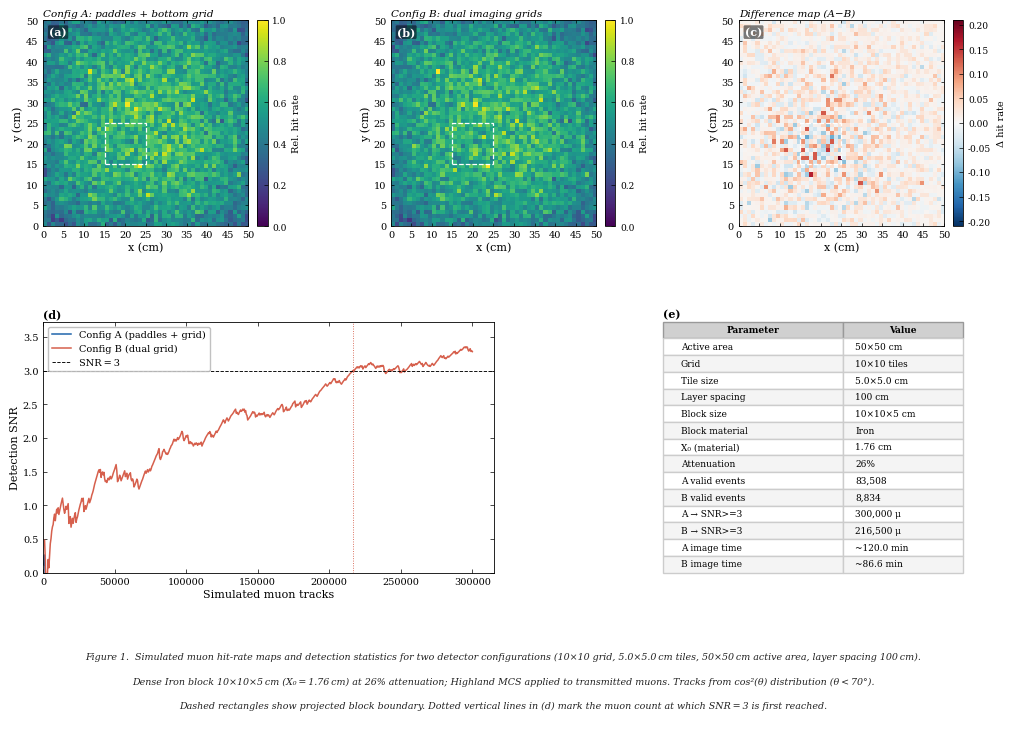

Write Python code to recreate this figure. (Note: this script raises an exception after producing the figure.)
"""
muography_sim.py
-------------------
Simulates two detector configurations for a binary muon shadow imager,
and compares how multiple Coulomb scattering in different materials smears
the shadow boundary.

  Config A: 2 large single-plane trigger paddles (top) + imaging grid (bottom)
  Config B: Imaging grid on top AND bottom (tiled both layers)

Physical units throughout are cm.
Muon tracks follow a realistic cos^2(theta) zenith distribution.

Usage:
  python3 muography_sim.py

Edit the constants block below to change geometry.
"""

import numpy as np
import matplotlib.pyplot as plt
import matplotlib.gridspec as gridspec
from matplotlib.patches import Rectangle

# ── Physical geometry (all units in cm) ──────────────────────────────────────
#
# Geometry is chosen so that Highland scatter halos are spatially resolved
# and statistically separable across materials.
#
# Key constraint: lateral displacement at bottom = (BLOCK_Z) × tan(θ_Highland)
#   Iron   10 cm slab, 4 GeV/c: θ₀ ≈ 0.009 rad → ~1.1 cm at 120 cm
#   Lead                        θ₀ ≈ 0.016 rad → ~1.9 cm
#   Tungsten                    θ₀ ≈ 0.021 rad → ~2.5 cm
#   Uranium                     θ₀ ≈ 0.022 rad → ~2.6 cm
# With 1.0 cm bins (FINE_BINS=50 over 50 cm) these span 1–3 bins: clearly
# distinguishable halos while differences between W and U are honestly small.
#
SCINT_WIDTH  = 50.0   # cm  (was 20 — scaled up to retain near-vertical muons
SCINT_HEIGHT = 50.0   #      at 150 cm total height)

GRID_COLS = 10
GRID_ROWS = 10

TILE_W = SCINT_WIDTH  / GRID_COLS
TILE_H = SCINT_HEIGHT / GRID_ROWS

# Layer heights — all Z values are heights above the bottom imaging grid (Z=0).
# Muons travel downward, so Z decreases along the muon path.
#
#   Z_TOP_PADDLE  ──── 100 cm   upper trigger paddle (muons enter here)
#   Z_BOT_PADDLE  ────  90 cm   lower trigger paddle (coincidence = valid track)
#                 ────  85 cm   top face of block
#   BLOCK_Z       ────  75 cm   bottom face of block (muons exit here, scatter applied)
#                 ──────────    75 cm of free drift to bottom detector
#   Z_IMAGING_BOT ────   0 cm   bottom imaging detector
#
Z_TOP_PADDLE  = 100.0  # cm
Z_BOT_PADDLE  =  90.0  # cm  above block top face (85 cm)
Z_IMAGING_BOT =   0.0  # cm  reference plane

# Dense block — centred in the active area
BLOCK_X     = 15.0    # cm  left edge   (centre at 25 cm = (50-20)/2)
BLOCK_Y     = 15.0    # cm  bottom edge
BLOCK_W     = 10.0    # cm  width
BLOCK_H     = 10.0    # cm  height
BLOCK_Z     = 75.0    # cm  Z of block's bottom exit face; top face at BLOCK_Z+BLOCK_THICK
BLOCK_THICK = 5.0    # cm  vertical depth (block occupies 75–85 cm)

# Simulation — more muons to compensate reduced solid-angle acceptance
# at larger detector spacing
N_MUONS = 300_000

# ── Material properties ───────────────────────────────────────────────────────
#
# X0   : radiation length (cm) — governs Highland MCS scatter angle
# lambda_I : nuclear interaction length (cm) — governs muon absorption
#            Attenuation through thickness t = 1 - exp(-t / lambda_I)
#
# Sources: PDG Review of Particle Physics, Tables 34.1 & 34.2 (2022)
#   Material   X0 (cm)   rho (g/cm3)  lambda_I (g/cm2)  lambda_I (cm)
#   water      36.08     1.00         83.3               83.3
#   concrete   10.00     2.30         99.9               43.4
#   aluminium   8.897    2.70        107.2               39.7
#   iron        1.757    7.87        131.9               16.8
#   lead        0.5612  11.35        194.0               17.1
#   tungsten    0.3504  19.30        185.0                9.6
#   uranium     0.3166  19.10        199.0               10.4
#
MATERIALS = {
    'vacuum':   {'X0': 1e12,    'lambda_I': 1e12,  'label': 'No scatter (vacuum)', 'color': '#888888'},
    'water':    {'X0':  36.08,  'lambda_I':  83.3, 'label': 'Water',               'color': '#4477aa'},
    'concrete': {'X0':  10.00,  'lambda_I':  43.4, 'label': 'Concrete',            'color': '#998855'},
    'aluminum': {'X0':   8.897, 'lambda_I':  39.7, 'label': 'Aluminium',           'color': '#44aacc'},
    'iron':     {'X0':   1.757, 'lambda_I':  16.8, 'label': 'Iron',                'color': '#cc6622'},
    'lead':     {'X0':   0.5612,'lambda_I':  17.1, 'label': 'Lead',                'color': '#7733aa'},
    'tungsten': {'X0':   0.3504,'lambda_I':   9.6, 'label': 'Tungsten',            'color': '#dd2255'},
    'uranium':  {'X0':   0.3166,'lambda_I':  10.4, 'label': 'Uranium',             'color': '#33aa55'},
}

# Default material for the Config A / B comparison
BLOCK_MATERIAL = 'iron'

# Materials included in the deflection comparison figure
MATERIALS_TO_COMPARE = ['vacuum', 'concrete', 'iron', 'lead', 'tungsten', 'uranium']

# Resolution of the continuous hit-density maps used in Figure 2.
# FINE_BINS=50 over a 50 cm detector gives 1.0 cm/bin, resolving
# Fe halos (~1 cm) and clearly separating them from Pb/W/U (~2–3 cm).
FINE_BINS = 50

# Maximum connection lines drawn per material panel in Figure 3.
# All crossed events are used for the reconstruction map and histogram;
# only a sample is drawn as lines to keep the plot legible.
CROSS_MAX_ARROWS = 600

# Typical sea-level muon momentum used in Highland formula.
# For relativistic muons beta~1, so beta*c*p ~ p = 4 GeV/c.
MUON_BCP_MEV = 1_000.0   # MeV  (1 GeV/c — maximises scatter separation between materials)

# ── Track generation ─────────────────────────────────────────────────────────

def generate_muons(n, rng):
    """
    Generate muon tracks with realistic angular distribution.

    (x0, y0) : entry point at top paddle (cm)
    theta    : zenith angle from vertical (radians)
    phi      : azimuth angle (radians)

    Zenith distribution follows cos^2(theta); hard cutoff at 70 degrees.
    """
    x0 = rng.uniform(0, SCINT_WIDTH,  n)
    y0 = rng.uniform(0, SCINT_HEIGHT, n)

    theta = []
    while len(theta) < n:
        candidates = rng.uniform(0, np.radians(70), n)
        accept_prob = np.cos(candidates) ** 2
        mask = rng.uniform(0, 1, n) < accept_prob
        theta.extend(candidates[mask].tolist())
    theta = np.array(theta[:n])

    phi = rng.uniform(0, 2 * np.pi, n)
    return x0, y0, theta, phi


def track_position_at_z(x0, y0, theta, phi, z_start, z_target):
    """Return (x, y) at z_target given entry (x0,y0) at z_start."""
    dz    = z_start - z_target
    drift = dz * np.tan(theta)
    return x0 + drift * np.cos(phi), y0 + drift * np.sin(phi)

# ── Highland multiple Coulomb scattering ──────────────────────────────────────

def apply_highland_scatter(theta, phi, path_cm, X0_cm, rng):
    """
    Deflect muon directions using the Highland approximation for multiple
    Coulomb scattering through a material slab.

    theta0 = (13.6 MeV / beta*c*p) * sqrt(x/X0) * [1 + 0.038 * ln(x/X0)]

    Scattering is sampled in two independent projected planes defined by the
    local track frame (d/dtheta and d/dphi directions).

    Returns (theta_new, phi_new, delta_theta) where delta_theta is the
    total 3-D scattering angle (useful for diagnostics / histograms).
    """
    x_over_X0 = np.maximum(path_cm / X0_cm, 1e-12)
    theta0 = (13.6 / MUON_BCP_MEV) * np.sqrt(x_over_X0) * (
        1.0 + 0.038 * np.log(x_over_X0)
    )

    n = len(theta)
    # Two projected Gaussian scatter angles in the local track frame
    alpha = rng.normal(0.0, theta0, n)   # in the (d, d_theta) plane
    beta  = rng.normal(0.0, theta0, n)   # in the (d, d_phi) plane

    # Track direction vector (muon travels downward, z is up)
    sin_t = np.sin(theta)
    cos_t = np.cos(theta)
    dx = sin_t * np.cos(phi)
    dy = sin_t * np.sin(phi)
    dz = -cos_t

    # Local perpendicular basis vectors
    # u = partial d/d(theta) = (cos_t*cos_phi, cos_t*sin_phi, sin_t)
    ux =  cos_t * np.cos(phi)
    uy =  cos_t * np.sin(phi)
    uz =  sin_t
    # v = partial d/d(phi) normalised = (-sin_phi, cos_phi, 0)
    vx = -np.sin(phi)
    vy =  np.cos(phi)

    # Scattered direction (small angle; normalise to unit vector)
    dx_s = dx + alpha * ux + beta * vx
    dy_s = dy + alpha * uy + beta * vy
    dz_s = dz + alpha * uz              # vz = 0

    mag = np.sqrt(dx_s**2 + dy_s**2 + dz_s**2)
    dx_s /= mag
    dy_s /= mag
    dz_s /= mag

    # Reconstruct spherical angles; keep muon going downward (dz <= 0)
    theta_new = np.arctan2(np.hypot(dx_s, dy_s), -dz_s)
    phi_new   = np.arctan2(dy_s, dx_s)

    # Total 3-D scatter angle for diagnostics
    dot = np.clip(dx * dx_s + dy * dy_s + dz * dz_s, -1.0, 1.0)
    delta_theta = np.degrees(np.arccos(dot))

    return theta_new, phi_new, delta_theta

# ── Block intersection + scattering ──────────────────────────────────────────

def process_block(x0, y0, theta, phi, material, rng):
    """
    Propagate muons to BLOCK_Z, apply probabilistic attenuation, and
    scatter surviving muons that traversed the block (Highland formula).

    Returns
    -------
    survived    : bool mask
    x_eff       : x origin for continued propagation (at BLOCK_Z if in block,
                  at Z_TOP_PADDLE otherwise)
    y_eff       : same for y
    z_eff       : corresponding z height
    theta_eff   : post-scatter zenith angle
    phi_eff     : post-scatter azimuth
    delta_theta : 3-D scatter angle in degrees (0 for non-block muons)
    """
    x_blk, y_blk = track_position_at_z(
        x0, y0, theta, phi, Z_TOP_PADDLE, BLOCK_Z
    )

    in_block = (
        (x_blk >= BLOCK_X) & (x_blk <= BLOCK_X + BLOCK_W) &
        (y_blk >= BLOCK_Y) & (y_blk <= BLOCK_Y + BLOCK_H)
    )

    # Attenuation: fraction absorbed = 1 - exp(-path / lambda_I).
    # Vacuum has lambda_I = 1e12 so atten -> 0 (no absorption).
    # Slant path through block scales with 1/cos(theta).
    lambda_I  = MATERIALS[material]['lambda_I']
    slant     = BLOCK_THICK / np.cos(theta)
    atten     = 1.0 - np.exp(-slant / lambda_I)
    absorbed  = in_block & (rng.random(len(x0)) < atten)
    survived  = ~absorbed

    theta_eff   = theta.copy()
    phi_eff     = phi.copy()
    delta_theta = np.zeros(len(x0))

    # Apply scatter to survivors that passed through the block
    scatter_idx = survived & in_block
    if scatter_idx.any() and material != 'vacuum':
        X0   = MATERIALS[material]['X0']
        path = BLOCK_THICK / np.cos(theta[scatter_idx])   # slant path length
        t_sc, p_sc, dt = apply_highland_scatter(
            theta[scatter_idx], phi[scatter_idx], path, X0, rng
        )
        theta_eff[scatter_idx]   = t_sc
        phi_eff[scatter_idx]     = p_sc
        delta_theta[scatter_idx] = dt

    # Effective propagation origin: block level for muons that hit it
    x_eff = np.where(in_block, x_blk, x0)
    y_eff = np.where(in_block, y_blk, y0)
    z_eff = np.where(in_block, BLOCK_Z, Z_TOP_PADDLE)

    # Muons that both survived AND passed through the block — these are the
    # only ones that carry deflection information.
    traversed = survived & in_block

    return survived, x_eff, y_eff, z_eff, theta_eff, phi_eff, delta_theta, traversed


def pos_to_tile(x, y):
    """Convert (x, y) in cm to (row, col) tile index; -1 if out of bounds."""
    col = (x / TILE_W).astype(int)
    row = (y / TILE_H).astype(int)
    in_bounds = (
        (x >= 0) & (x < SCINT_WIDTH) &
        (y >= 0) & (y < SCINT_HEIGHT)
    )
    col = np.clip(col, 0, GRID_COLS - 1)
    row = np.clip(row, 0, GRID_ROWS - 1)
    col = np.where(in_bounds, col, -1)
    row = np.where(in_bounds, row, -1)
    return row, col

# ── Config simulations ────────────────────────────────────────────────────────

def simulate_A(x0_orig, y0_orig, x_eff, y_eff, z_eff, theta_eff, phi_eff, survived):
    """
    Config A: trigger paddles on top, imaging on bottom.
    Deflected muons continue from their post-block position / angle.
    x0_orig / y0_orig are unused here (kept for uniform call signature).
    """
    hit_map = np.zeros((GRID_ROWS, GRID_COLS), dtype=int)
    total_events = 0

    xs  = x_eff[survived];  ys  = y_eff[survived]
    zs  = z_eff[survived]
    ths = theta_eff[survived]; phs = phi_eff[survived]

    dz    = zs - Z_IMAGING_BOT
    x_bot = xs + dz * np.tan(ths) * np.cos(phs)
    y_bot = ys + dz * np.tan(ths) * np.sin(phs)

    row_bot, col_bot = pos_to_tile(x_bot, y_bot)
    in_bounds = (row_bot >= 0) & (col_bot >= 0)

    for r, c in zip(row_bot[in_bounds], col_bot[in_bounds]):
        hit_map[r, c] += 1
        total_events  += 1

    return hit_map, total_events


def simulate_B(x0_orig, y0_orig, x_eff, y_eff, z_eff, theta_eff, phi_eff, survived):
    """
    Config B: imaging grids on top AND bottom.
    Top tile: original entry (x0, y0) — fires before the block.
    Bottom tile: propagated from post-scatter position.
    Deflected muons that cross a tile boundary are rejected.
    """
    hit_map = np.zeros((GRID_ROWS, GRID_COLS), dtype=int)
    total_events = 0

    row_top, col_top = pos_to_tile(x0_orig[survived], y0_orig[survived])

    xs  = x_eff[survived];  ys  = y_eff[survived]
    zs  = z_eff[survived]
    ths = theta_eff[survived]; phs = phi_eff[survived]

    dz    = zs - Z_IMAGING_BOT
    x_bot = xs + dz * np.tan(ths) * np.cos(phs)
    y_bot = ys + dz * np.tan(ths) * np.sin(phs)

    row_bot, col_bot = pos_to_tile(x_bot, y_bot)

    in_bounds = ((row_top >= 0) & (col_top >= 0) &
                 (row_bot >= 0) & (col_bot >= 0))
    same_tile = (row_top == row_bot) & (col_top == col_bot)
    valid = in_bounds & same_tile

    for r, c in zip(row_bot[valid], col_bot[valid]):
        hit_map[r, c] += 1
        total_events  += 1

    return hit_map, total_events

# ── SNR accumulation ──────────────────────────────────────────────────────────

def run_snr_test(config_fn, x0, y0, theta, phi, material, rng,
                 target_snr=3.0, step=500):
    """
    Incrementally accumulate events and track when SNR first reaches target.

    SNR = (mean_open - mean_shadow) / sqrt(mean_open)
    Poisson noise floor: sqrt(N) for counting statistics.
    """
    hit_map  = np.zeros((GRID_ROWS, GRID_COLS), dtype=int)
    # fine_map_bot: where surviving muons land on the BOTTOM detector (post-scatter).
    # fine_map_top: where those same muons entered at the TOP plane (pre-scatter).
    # The signed difference (bot - top) directly shows deflection: positive bins
    # mark muons that arrived somewhere different from where they entered.
    fine_map_bot = np.zeros((FINE_BINS, FINE_BINS), dtype=float)
    fine_map_top = np.zeros((FINE_BINS, FINE_BINS), dtype=float)
    total_events   = 0
    snr_history    = []
    muon_history   = []
    scatter_angles = []
    muons_to_detect = None

    shadow_mask = np.zeros((GRID_ROWS, GRID_COLS), dtype=bool)
    for r in range(GRID_ROWS):
        for c in range(GRID_COLS):
            tx = (c + 0.5) * TILE_W
            ty = (r + 0.5) * TILE_H
            if (BLOCK_X <= tx <= BLOCK_X + BLOCK_W and
                    BLOCK_Y <= ty <= BLOCK_Y + BLOCK_H):
                shadow_mask[r, c] = True

    n = len(x0)
    for i in range(0, n, step):
        bx  = x0[i:i+step];  by  = y0[i:i+step]
        bth = theta[i:i+step]; bph = phi[i:i+step]

        survived, x_eff, y_eff, z_eff, th_eff, ph_eff, dt, traversed = \
            process_block(bx, by, bth, bph, material, rng)

        batch_map, batch_events = config_fn(
            bx, by, x_eff, y_eff, z_eff, th_eff, ph_eff, survived
        )

        # ── Fine maps ────────────────────────────────────────────────────────
        # TOP map  = ALL incoming muons projected straight to Z_IMAGING_BOT.
        # This is what the top detector physically measures: every muon before
        # any block interaction.  The distribution is uniform (no shadow) and
        # identical across all materials.
        dz_straight = Z_TOP_PADDLE - Z_IMAGING_BOT
        x_top_proj = bx + dz_straight * np.tan(bth) * np.cos(bph)
        y_top_proj = by + dz_straight * np.tan(bth) * np.sin(bph)
        H_top, _, _ = np.histogram2d(
            x_top_proj, y_top_proj,
            bins=FINE_BINS,
            range=[[0, SCINT_WIDTH], [0, SCINT_HEIGHT]]
        )
        fine_map_top += H_top.T

        xs  = x_eff[survived]; ys  = y_eff[survived]
        zs  = z_eff[survived]
        ths = th_eff[survived]; phs = ph_eff[survived]
        dz  = zs - Z_IMAGING_BOT
        x_bot_fine = xs + dz * np.tan(ths) * np.cos(phs)
        y_bot_fine = ys + dz * np.tan(ths) * np.sin(phs)
        H_bot, _, _ = np.histogram2d(
            x_bot_fine, y_bot_fine,
            bins=FINE_BINS,
            range=[[0, SCINT_WIDTH], [0, SCINT_HEIGHT]]
        )
        fine_map_bot += H_bot.T   # row=y, col=x to match imshow origin='lower'

        # Collect non-zero scatter angles from this batch
        scatter_angles.extend(dt[dt > 0].tolist())

        hit_map      += batch_map
        total_events += batch_events

        if total_events < 20:
            continue

        open_counts   = hit_map[~shadow_mask].astype(float)
        shadow_counts = hit_map[ shadow_mask].astype(float)

        if len(shadow_counts) == 0 or open_counts.mean() == 0:
            continue

        mean_open   = open_counts.mean()
        mean_shadow = shadow_counts.mean()
        snr = (mean_open - mean_shadow) / np.sqrt(mean_open)

        snr_history.append(float(snr))
        muon_history.append(i + step)

        if snr >= target_snr and muons_to_detect is None:
            muons_to_detect = i + step

    if muons_to_detect is None:
        muons_to_detect = n

    # Normalise both fine maps to [0, 1] relative hit rate
    bot_max = fine_map_bot.max()
    top_max = fine_map_top.max()
    if bot_max > 0: fine_map_bot /= bot_max
    if top_max > 0: fine_map_top /= top_max

    return (hit_map, total_events, muons_to_detect,
            snr_history, muon_history, np.array(scatter_angles),
            fine_map_bot, fine_map_top)

# ── Plotting helpers ──────────────────────────────────────────────────────────

def _academic_rcparams():
    plt.rcParams.update({
        'font.family':       'serif',
        'font.serif':        ['DejaVu Serif', 'Times New Roman', 'Times', 'serif'],
        'font.size':          8,
        'axes.labelsize':     8,
        'axes.titlesize':     8,
        'xtick.labelsize':    7,
        'ytick.labelsize':    7,
        'legend.fontsize':    7,
        'axes.linewidth':     0.6,
        'xtick.major.width':  0.5,
        'ytick.major.width':  0.5,
        'xtick.major.size':   3,
        'ytick.major.size':   3,
        'xtick.direction':    'in',
        'ytick.direction':    'in',
        'xtick.top':          True,
        'ytick.right':        True,
        'axes.grid':          False,
        'figure.dpi':         300,
    })


def _draw_block(ax):
    """Block outline on the coarse 4×4 tile grid (tile-coordinate units)."""
    rx = BLOCK_X / TILE_W - 0.5
    ry = BLOCK_Y / TILE_H - 0.5
    ax.add_patch(Rectangle(
        (rx, ry), BLOCK_W / TILE_W, BLOCK_H / TILE_H,
        linewidth=0.9, edgecolor='white',
        facecolor='none', linestyle='--', zorder=5
    ))


def _draw_block_cm(ax):
    """Block outline on a cm-scale axis (fine-map or physical coordinates)."""
    ax.add_patch(Rectangle(
        (BLOCK_X, BLOCK_Y), BLOCK_W, BLOCK_H,
        linewidth=0.9, edgecolor='white',
        facecolor='none', linestyle='--', zorder=5
    ))


def _style_heatmap(ax, panel, subtitle):
    """Label a tile-grid heatmap."""
    ax.set_xlabel('Tile column', labelpad=2)
    ax.set_ylabel('Tile row',    labelpad=2)
    ax.set_xticks(range(GRID_COLS))
    ax.set_yticks(range(GRID_ROWS))
    ax.text(0.03, 0.97, panel, transform=ax.transAxes,
            fontsize=8, fontweight='bold', va='top', ha='left', color='white',
            bbox=dict(boxstyle='round,pad=0.12', facecolor='black',
                      alpha=0.5, edgecolor='none'))
    ax.set_title(subtitle, fontsize=7.5, pad=3, loc='left', style='italic')


def _style_fine_map(ax, panel, subtitle):
    """Label a cm-scale fine-resolution density map."""
    ax.set_xlabel('x (cm)', labelpad=2)
    ax.set_ylabel('y (cm)', labelpad=2)
    # Light tick grid at tile boundaries
    ax.set_xticks(np.arange(0, SCINT_WIDTH + TILE_W, TILE_W), minor=False)
    ax.set_yticks(np.arange(0, SCINT_HEIGHT + TILE_H, TILE_H), minor=False)
    ax.tick_params(which='major', length=2)
    ax.text(0.03, 0.97, panel, transform=ax.transAxes,
            fontsize=8, fontweight='bold', va='top', ha='left', color='white',
            bbox=dict(boxstyle='round,pad=0.12', facecolor='black',
                      alpha=0.5, edgecolor='none'))
    ax.set_title(subtitle, fontsize=7.5, pad=3, loc='left', style='italic')

# ── Figure 1: Config A vs B ───────────────────────────────────────────────────

def plot_results(res_a, res_b):
    import os
    hit_a, ev_a, mu_a, snr_a, mh_a, _, fine_bot_a, fine_top_a = res_a
    hit_b, ev_b, mu_b, snr_b, mh_b, _, fine_bot_b, fine_top_b = res_b
    fine_a = fine_bot_a
    fine_b = fine_bot_b

    FLUX   = 1.0
    area   = SCINT_WIDTH * SCINT_HEIGHT
    time_a = mu_a / (FLUX * area)
    time_b = mu_b / (FLUX * area)

    _academic_rcparams()

    fig = plt.figure(figsize=(10.0, 7.8), facecolor='white')
    outer = gridspec.GridSpec(3, 1, figure=fig,
                              height_ratios=[2.6, 2.6, 0.8], hspace=0.38,
                              left=0.06, right=0.98, top=0.95, bottom=0.02)
    gs_top = gridspec.GridSpecFromSubplotSpec(1, 3, subplot_spec=outer[0],
                                              wspace=0.55)
    gs_mid = gridspec.GridSpecFromSubplotSpec(1, 2, subplot_spec=outer[1],
                                              wspace=0.45, width_ratios=[1.8, 1.2])

    cmap = plt.cm.viridis
    ext  = [0, SCINT_WIDTH, 0, SCINT_HEIGHT]   # cm extent for fine maps
    vmax = max(fine_a.max(), fine_b.max())

    # (a) Config A — fine hit-density map in cm
    ax_a = fig.add_subplot(gs_top[0, 0])
    im_a = ax_a.imshow(fine_a, cmap=cmap, vmin=0, vmax=vmax,
                       origin='lower', aspect='equal', extent=ext)
    _draw_block_cm(ax_a)
    _style_fine_map(ax_a, '(a)', 'Config A: paddles + bottom grid')
    cb = plt.colorbar(im_a, ax=ax_a, fraction=0.046, pad=0.04)
    cb.set_label('Rel. hit rate', fontsize=7); cb.ax.tick_params(labelsize=6.5)

    # (b) Config B — fine hit-density map in cm
    ax_b = fig.add_subplot(gs_top[0, 1])
    im_b = ax_b.imshow(fine_b, cmap=cmap, vmin=0, vmax=vmax,
                       origin='lower', aspect='equal', extent=ext)
    _draw_block_cm(ax_b)
    _style_fine_map(ax_b, '(b)', 'Config B: dual imaging grids')
    cb = plt.colorbar(im_b, ax=ax_b, fraction=0.046, pad=0.04)
    cb.set_label('Rel. hit rate', fontsize=7); cb.ax.tick_params(labelsize=6.5)

    # (c) Difference fine map
    ax_d = fig.add_subplot(gs_top[0, 2])
    diff = fine_a - fine_b
    lim  = np.abs(diff).max() or 1.0
    im_d = ax_d.imshow(diff, cmap='RdBu_r', vmin=-lim, vmax=lim,
                       origin='lower', aspect='equal', extent=ext)
    _draw_block_cm(ax_d)
    _style_fine_map(ax_d, '(c)', 'Difference map (A−B)')
    cb = plt.colorbar(im_d, ax=ax_d, fraction=0.046, pad=0.04)
    cb.set_label('Δ hit rate', fontsize=7); cb.ax.tick_params(labelsize=6.5)

    # (d) SNR curve
    ax_snr = fig.add_subplot(gs_mid[0, 0])
    ax_snr.plot(mh_a, snr_a, color='#2166ac', linewidth=1.1,
                label='Config A (paddles + grid)')
    ax_snr.plot(mh_b, snr_b, color='#d6604d', linewidth=1.1,
                label='Config B (dual grid)')
    ax_snr.axhline(3.0, color='black', linewidth=0.65, linestyle='--',
                   label='SNR = 3')
    if mu_a < N_MUONS:
        ax_snr.axvline(mu_a, color='#2166ac', linewidth=0.65, linestyle=':')
    if mu_b < N_MUONS:
        ax_snr.axvline(mu_b, color='#d6604d', linewidth=0.65, linestyle=':')
    ax_snr.set_xlabel('Simulated muon tracks', labelpad=2)
    ax_snr.set_ylabel('Detection SNR', labelpad=2)
    ax_snr.set_title('(d)', fontsize=8, fontweight='bold', loc='left', pad=3)
    ax_snr.legend(frameon=True, framealpha=0.9, edgecolor='#bbbbbb',
                  fontsize=7, loc='upper left')
    ax_snr.set_xlim(left=0); ax_snr.set_ylim(bottom=0)

    # (e) Parameter table
    ax_t = fig.add_subplot(gs_mid[0, 1])
    ax_t.axis('off')
    ax_t.set_title('(e)', fontsize=8, fontweight='bold', loc='left', pad=3)
    tbl_data = [
        ['Active area',         f'{SCINT_WIDTH:.0f}×{SCINT_HEIGHT:.0f} cm'],
        ['Grid',                f'{GRID_ROWS}×{GRID_COLS} tiles'],
        ['Tile size',           f'{TILE_W:.1f}×{TILE_H:.1f} cm'],
        ['Layer spacing',       f'{Z_TOP_PADDLE:.0f} cm'],
        ['Block size',          f'{BLOCK_W:.0f}×{BLOCK_H:.0f}×{BLOCK_THICK:.0f} cm'],
        ['Block material',      MATERIALS[BLOCK_MATERIAL]['label']],
        ['X₀ (material)',  f'{MATERIALS[BLOCK_MATERIAL]["X0"]:.2f} cm'],
        ['Attenuation',         f'{(1-np.exp(-BLOCK_THICK/MATERIALS[BLOCK_MATERIAL]["lambda_I"]))*100:.0f}%'],
        ['A valid events',      f'{ev_a:,}'],
        ['B valid events',      f'{ev_b:,}'],
        ['A → SNR>=3', f'{mu_a:,} μ'],
        ['B → SNR>=3', f'{mu_b:,} μ'],
        ['A image time',        f'~{time_a:.1f} min'],
        ['B image time',        f'~{time_b:.1f} min'],
    ]
    tbl = ax_t.table(cellText=tbl_data, colLabels=['Parameter', 'Value'],
                     loc='upper center', cellLoc='left',
                     bbox=[0.0, 0.0, 1.0, 1.0])
    tbl.auto_set_font_size(False); tbl.set_fontsize(6.5)
    for row in range(len(tbl_data) + 1):
        tbl[row, 0].set_width(0.60); tbl[row, 1].set_width(0.40)
    for col in range(2):
        tbl[0, col].set_facecolor('#d0d0d0')
        tbl[0, col].set_text_props(fontweight='bold')
        tbl[0, col].set_edgecolor('#999999')
    for row in range(1, len(tbl_data) + 1):
        for col in range(2):
            tbl[row, col].set_facecolor('white' if row % 2 == 1 else '#f4f4f4')
            tbl[row, col].set_edgecolor('#cccccc')

    # Caption
    ax_cap = fig.add_subplot(outer[2]); ax_cap.axis('off')
    mat_label = MATERIALS[BLOCK_MATERIAL]['label']
    lines = [
        (f'Figure 1.  Simulated muon hit-rate maps and detection statistics for two detector '
         f'configurations ({GRID_ROWS}×{GRID_COLS} grid, {TILE_W:.1f}×{TILE_H:.1f} cm tiles, '
         f'{SCINT_WIDTH:.0f}×{SCINT_HEIGHT:.0f} cm active area, layer spacing {Z_TOP_PADDLE:.0f} cm).'),
        (f'Dense {mat_label} block {BLOCK_W:.0f}×{BLOCK_H:.0f}×{BLOCK_THICK:.0f} cm '
         f'(X₀ = {MATERIALS[BLOCK_MATERIAL]["X0"]:.2f} cm) at {(1-__import__("numpy").exp(-BLOCK_THICK/MATERIALS[BLOCK_MATERIAL]["lambda_I"]))*100:.0f}% attenuation; '
         f'Highland MCS applied to transmitted muons. Tracks from cos²(θ) distribution (θ < 70°).'),
        (f'Dashed rectangles show projected block boundary. '
         f'Dotted vertical lines in (d) mark the muon count at which SNR = 3 is first reached.'),
    ]
    for i, line in enumerate(lines):
        ax_cap.text(0.5, 0.92 - i * 0.32, line, ha='center', va='top',
                    fontsize=6.8, style='italic', color='#222222',
                    transform=ax_cap.transAxes)

    import os
    out = os.path.join(os.path.dirname(os.path.abspath(__file__)),
                       'muography_sim_results.png')
    plt.savefig(out, dpi=300, bbox_inches='tight', facecolor='white')
    print(f"Saved: {out}")
    plt.show()

# ── Figure 2: material deflection comparison ──────────────────────────────────

def run_deflection_comparison(x0, y0, theta, phi, rng):
    """Run Config A for each material in MATERIALS_TO_COMPARE."""
    results = {}
    for mat in MATERIALS_TO_COMPARE:
        label = MATERIALS[mat]['label']
        print(f"  Running Config A — {label}...")
        res = run_snr_test(simulate_A, x0, y0, theta, phi, mat, rng)
        results[mat] = res
    return results


def plot_deflection_results(deflection_results):
    """
    Figure 2 layout (5 rows):
      Row 0: bottom-detector fine hit-density, one panel per material.
      Row 1: top-detector fine hit-density (entry positions of same survivors).
      Row 2: signed difference (bottom - top).
             Red  = muons deflected INTO this location (arrived here but entered elsewhere).
             Blue = muons that entered here but were deflected/absorbed before reaching bottom.
             Halo width and intensity directly encode deflection severity.
      Row 3: scatter angle histogram + lateral-displacement axis (left),
             SNR curves (right).
      Row 4: caption.
    """
    import os
    _academic_rcparams()

    n_mat = len(MATERIALS_TO_COMPARE)
    col_w = 2.85
    fig = plt.figure(figsize=(col_w * n_mat + 0.5, 14.0), facecolor='white')

    outer = gridspec.GridSpec(
        5, 1, figure=fig,
        height_ratios=[2.2, 2.2, 2.2, 2.0, 0.50],
        hspace=0.46,
        left=0.06, right=0.98, top=0.97, bottom=0.01
    )
    gs_bot  = gridspec.GridSpecFromSubplotSpec(1, n_mat, subplot_spec=outer[0], wspace=0.55)
    gs_top  = gridspec.GridSpecFromSubplotSpec(1, n_mat, subplot_spec=outer[1], wspace=0.55)
    gs_diff = gridspec.GridSpecFromSubplotSpec(1, n_mat, subplot_spec=outer[2], wspace=0.55)
    gs_anal = gridspec.GridSpecFromSubplotSpec(1, 2, subplot_spec=outer[3],
                                               wspace=0.42, width_ratios=[1, 1])
    ax_hist = fig.add_subplot(gs_anal[0, 0])
    ax_snr  = fig.add_subplot(gs_anal[0, 1])
    ax_cap  = fig.add_subplot(outer[4]); ax_cap.axis('off')

    ext = [0, SCINT_WIDTH, 0, SCINT_HEIGHT]

    fine_bots = {m: deflection_results[m][6] for m in MATERIALS_TO_COMPARE}
    fine_tops = {m: deflection_results[m][7] for m in MATERIALS_TO_COMPARE}
    # Shared colour scale so rows 0 and 1 are directly comparable
    vmax_both = max(
        max(fm.max() for fm in fine_bots.values()),
        max(fm.max() for fm in fine_tops.values())
    )

    # Difference = material_bottom - vacuum_bottom.
    # Using the vacuum bottom as the geometric baseline ensures that vacuum's
    # own difference is identically zero, and any non-zero value for denser
    # materials is purely due to scatter (not geometric drift or projection
    # artefacts).
    vac_bot   = fine_bots['vacuum']
    diff_maps = {m: fine_bots[m] - vac_bot for m in MATERIALS_TO_COMPARE}
    diff_lim  = max(np.abs(d).max() for d in diff_maps.values()) or 1.0

    cmap_density = plt.cm.inferno
    cmap_diff    = 'RdBu_r'

    p_bot  = ['({})'.format(chr(ord('a') + i))           for i in range(n_mat)]
    p_top  = ['({})'.format(chr(ord('a') + n_mat + i))   for i in range(n_mat)]
    p_diff = ['({})'.format(chr(ord('a') + 2*n_mat + i)) for i in range(n_mat)]

    for idx, mat in enumerate(MATERIALS_TO_COMPARE):
        res   = deflection_results[mat]
        color = MATERIALS[mat]['color']
        label = MATERIALS[mat]['label']
        X0    = MATERIALS[mat]['X0']
        mu    = res[2]
        fbot  = fine_bots[mat]
        ftop  = fine_tops[mat]
        diff  = diff_maps[mat]
        x0_lbl = 'X0={:.4f} cm'.format(X0) if X0 < 1000 else 'no scatter'

        # Row 0: bottom detector hit density
        ax_b = fig.add_subplot(gs_bot[0, idx])
        im_b = ax_b.imshow(fbot, cmap=cmap_density, vmin=0, vmax=vmax_both,
                           origin='lower', aspect='equal', extent=ext)
        _draw_block_cm(ax_b)
        subtitle_b = '{} bottom\n({})'.format(label, x0_lbl)
        _style_fine_map(ax_b, p_bot[idx], subtitle_b)
        cb = plt.colorbar(im_b, ax=ax_b, fraction=0.046, pad=0.04)
        cb.set_label('Rel. hits', fontsize=6); cb.ax.tick_params(labelsize=5.5)

        # Row 1: top detector hit density (entry positions)
        ax_t = fig.add_subplot(gs_top[0, idx])
        im_t = ax_t.imshow(ftop, cmap=cmap_density, vmin=0, vmax=vmax_both,
                           origin='lower', aspect='equal', extent=ext)
        _draw_block_cm(ax_t)
        _style_fine_map(ax_t, p_top[idx], 'Incoming flux\n(all muons, pre-block)')
        cb = plt.colorbar(im_t, ax=ax_t, fraction=0.046, pad=0.04)
        cb.set_label('Rel. hits', fontsize=6); cb.ax.tick_params(labelsize=5.5)

        # Row 2: scatter signal = material_bottom - vacuum_bottom
        ax_d = fig.add_subplot(gs_diff[0, idx])
        im_d = ax_d.imshow(diff, cmap=cmap_diff,
                           vmin=-diff_lim, vmax=diff_lim,
                           origin='lower', aspect='equal', extent=ext)
        _draw_block_cm(ax_d)
        _style_fine_map(ax_d, p_diff[idx], 'vs vacuum\n(scatter signal)')
        cb = plt.colorbar(im_d, ax=ax_d, fraction=0.046, pad=0.04)
        cb.set_label('Delta hits', fontsize=6); cb.ax.tick_params(labelsize=5.5)

        # Scatter angle histogram
        angles = res[5]
        if len(angles) > 0 and mat != 'vacuum':
            angle_cap = min(float(np.percentile(angles, 99.5)), 30.0)
            ax_hist.hist(angles, bins=80, range=(0, angle_cap),
                         density=True, histtype='step',
                         linewidth=1.1, color=color, label=label)

        # SNR curve
        ax_snr.plot(res[4], res[3], color=color, linewidth=1.1, label=label)
        if mu < N_MUONS:
            ax_snr.axvline(mu, color=color, linewidth=0.55, linestyle=':')

    prop_dist = BLOCK_Z - Z_IMAGING_BOT
    lbl_hist  = '({})'.format(chr(ord('a') + 3 * n_mat))
    lbl_snr   = '({})'.format(chr(ord('a') + 3 * n_mat + 1))

    ax_hist.set_xlabel('3-D scatter angle (degrees)', labelpad=2)
    ax_hist.set_ylabel('Probability density', labelpad=2)
    ax_hist.set_title(lbl_hist, fontsize=8, fontweight='bold', loc='left', pad=3)
    ax_hist.legend(frameon=True, framealpha=0.9, edgecolor='#bbbbbb',
                   fontsize=6.5, loc='upper right')
    ax_hist.set_xlim(left=0)

    # Secondary x-axis: lateral displacement at bottom detector
    xlim = ax_hist.get_xlim()
    ax2  = ax_hist.twiny()
    ax2.set_xlim(
        np.tan(np.radians(xlim[0])) * prop_dist,
        np.tan(np.radians(max(xlim[1], 0.01))) * prop_dist
    )
    ax2.set_xlabel(
        'Lateral displacement at detector  (cm,  d = {:.0f} cm)'.format(prop_dist),
        fontsize=6.5, labelpad=3
    )
    ax2.tick_params(labelsize=6)

    ax_snr.axhline(3.0, color='black', linewidth=0.65, linestyle='--', label='SNR = 3')
    ax_snr.set_xlabel('Simulated muon tracks', labelpad=2)
    ax_snr.set_ylabel('Detection SNR', labelpad=2)
    ax_snr.set_title(lbl_snr, fontsize=8, fontweight='bold', loc='left', pad=3)
    ax_snr.legend(frameon=True, framealpha=0.9, edgecolor='#bbbbbb',
                  fontsize=6.5, loc='upper left', ncol=2)
    ax_snr.set_xlim(left=0); ax_snr.set_ylim(bottom=0)

    snr_lines = ', '.join(
        '{}: {:,} mu'.format(MATERIALS[m]['label'], deflection_results[m][2])
        for m in MATERIALS_TO_COMPARE
    )
    cap = (
        'Figure 2.  Top-vs-bottom hit-density comparison across materials '
        '(Config A, {:.0f}x{:.0f}x{:.0f} cm block, material-dependent attenuation, '
        'block-to-detector distance {:.0f} cm).  '
        'Rows 1-2: fine density maps ({:d}x{:d} bins, {:.1f} cm/bin). '
        'Row 1 (bottom detector): surviving muons actual landing positions. '
        'Row 2 (incoming flux): ALL muons projected straight to detector plane '
        '— uniform for every material, no block shadow. '
        'Row 3: scatter signal (material bottom minus vacuum bottom) -- '
        'red = more muons than vacuum baseline (halo of scattered muons); '
        'blue = fewer muons (scatter deplets straight-line shadow). '
        'Vacuum panel is identically zero by construction; halo width grows with decreasing X0. '
        'Muons to SNR>=3: {}.'
    ).format(
        BLOCK_W, BLOCK_H, BLOCK_THICK, prop_dist,
        FINE_BINS, FINE_BINS, SCINT_WIDTH / FINE_BINS, snr_lines
    )
    ax_cap.text(0.5, 0.95, cap, ha='center', va='top', fontsize=6.3,
                style='italic', color='#222222', transform=ax_cap.transAxes)

    out = os.path.join(os.path.dirname(os.path.abspath(__file__)),
                       'muography_deflection_results.png')
    plt.savefig(out, dpi=300, bbox_inches='tight', facecolor='white')
    print('Saved: {}'.format(out))
    plt.show()


# ── Crossing / reconstruction analysis ───────────────────────────────────────

def run_crossing_analysis(x0, y0, theta, phi, material, rng):
    """
    Collect block-traversing muons whose bottom fine-bin (1 cm) differs from
    their top fine-bin — i.e. deflected by at least one bin width.

    These events carry direct scattering information: the entry position
    reconstructs the object footprint; the bottom position shows where the
    deflected muon landed.

    Returns
    -------
    x_top, y_top   : entry positions at top detector  (cm)
    x_bot, y_bot   : landing positions at bottom detector  (cm)
    recon_map      : FINE_BINS x FINE_BINS normalised density of entry positions
    disp_cm        : 2-D lateral displacement magnitude  (cm)
    n_traversed    : total traversed muons (denominator for crossing fraction)
    """
    bin_w = SCINT_WIDTH  / FINE_BINS
    bin_h = SCINT_HEIGHT / FINE_BINS

    x_top_list = []; y_top_list = []
    x_bot_list = []; y_bot_list = []
    dt_list    = []
    n_traversed = 0

    step = 2000
    n    = len(x0)

    for i in range(0, n, step):
        bx  = x0[i:i+step]; by  = y0[i:i+step]
        bth = theta[i:i+step]; bph = phi[i:i+step]

        survived, x_eff, y_eff, z_eff, th_eff, ph_eff, dt, traversed = \
            process_block(bx, by, bth, bph, material, rng)

        if not traversed.any():
            continue

        n_traversed += int(traversed.sum())

        # Use only block-traversing muons so the reconstruction maps the block
        xt = bx[traversed]; yt = by[traversed]
        xs = x_eff[traversed]; ys = y_eff[traversed]
        zs = z_eff[traversed]
        ths = th_eff[traversed]; phs = ph_eff[traversed]
        dts = dt[traversed]

        dz = zs - Z_IMAGING_BOT
        xb = xs + dz * np.tan(ths) * np.cos(phs)
        yb = ys + dz * np.tan(ths) * np.sin(phs)

        # Fine-bin indices for top and bottom
        ixt = np.clip((xt / bin_w).astype(int), 0, FINE_BINS - 1)
        iyt = np.clip((yt / bin_h).astype(int), 0, FINE_BINS - 1)
        ixb = (xb / bin_w).astype(int)
        iyb = (yb / bin_h).astype(int)

        in_bounds = ((xb >= 0) & (xb < SCINT_WIDTH) &
                     (yb >= 0) & (yb < SCINT_HEIGHT))
        crossed   = in_bounds & ((ixt != ixb) | (iyt != iyb))

        x_top_list.append(xt[crossed]); y_top_list.append(yt[crossed])
        x_bot_list.append(xb[crossed]); y_bot_list.append(yb[crossed])
        dt_list.append(dts[crossed])

    x_top   = np.concatenate(x_top_list) if x_top_list else np.array([])
    y_top   = np.concatenate(y_top_list) if y_top_list else np.array([])
    x_bot   = np.concatenate(x_bot_list) if x_bot_list else np.array([])
    y_bot   = np.concatenate(y_bot_list) if y_bot_list else np.array([])
    scat_ang = np.concatenate(dt_list)   if dt_list    else np.array([])
    disp    = np.hypot(x_bot - x_top, y_bot - y_top) if len(x_top) else np.array([])

    if len(x_top) > 0:
        recon_map, _, _ = np.histogram2d(
            x_top, y_top,
            bins=FINE_BINS,
            range=[[0, SCINT_WIDTH], [0, SCINT_HEIGHT]]
        )
        recon_map = recon_map.T            # row = y, col = x
        if recon_map.max() > 0:
            recon_map = recon_map / recon_map.max()
    else:
        recon_map = np.zeros((FINE_BINS, FINE_BINS))

    return x_top, y_top, x_bot, y_bot, recon_map, disp, scat_ang, n_traversed


def run_crossing_comparison(x0, y0, theta, phi, rng):
    results = {}
    for mat in MATERIALS_TO_COMPARE:
        print('  Crossing analysis -- {}...'.format(MATERIALS[mat]['label']))
        results[mat] = run_crossing_analysis(x0, y0, theta, phi, mat, rng)
    return results


def plot_crossing_reconstruction(crossing_results):
    """
    Figure 3 layout (4 rows):
      Row 0: Reconstruction maps — density of entry (top) positions of
             crossed events. Bright region traces the scattering object.
      Row 1: Connection plots — white dot = incident tick mark at entry;
             coloured line connects entry to bottom landing position.
             Line colour encodes lateral displacement magnitude.
      Row 2: Lateral displacement histogram (all materials overlaid).
      Row 3: Caption.
    """
    import os
    _academic_rcparams()

    n_mat = len(MATERIALS_TO_COMPARE)
    col_w = 2.85
    fig = plt.figure(figsize=(col_w * n_mat + 0.5, 11.5), facecolor='white')

    outer = gridspec.GridSpec(
        4, 1, figure=fig,
        height_ratios=[2.4, 3.0, 2.0, 0.50],
        hspace=0.44,
        left=0.06, right=0.98, top=0.97, bottom=0.01
    )
    gs_recon = gridspec.GridSpecFromSubplotSpec(
        1, n_mat, subplot_spec=outer[0], wspace=0.55)
    gs_conn  = gridspec.GridSpecFromSubplotSpec(
        1, n_mat, subplot_spec=outer[1], wspace=0.55)
    ax_hist  = fig.add_subplot(outer[2])
    ax_cap   = fig.add_subplot(outer[3]); ax_cap.axis('off')

    ext = [0, SCINT_WIDTH, 0, SCINT_HEIGHT]

    # Shared colour scales
    recon_maps = {m: crossing_results[m][4] for m in MATERIALS_TO_COMPARE}
    recon_vmax = max(rm.max() for rm in recon_maps.values()) or 1.0

    all_sangs = np.concatenate([crossing_results[m][6]
                                 for m in MATERIALS_TO_COMPARE
                                 if len(crossing_results[m][6]) > 0])
    sang_vmax = float(np.percentile(all_sangs, 98)) if len(all_sangs) else 5.0

    cmap_conn = plt.cm.plasma
    norm_conn = plt.Normalize(0, sang_vmax)
    rng_sample = np.random.default_rng(7)   # fixed seed for reproducible sample

    p_recon = ['({})'.format(chr(ord('a') + i))         for i in range(n_mat)]
    p_conn  = ['({})'.format(chr(ord('a') + n_mat + i)) for i in range(n_mat)]

    for idx, mat in enumerate(MATERIALS_TO_COMPARE):
        x_top, y_top, x_bot, y_bot, recon_map, disp_cm, scat_ang, n_trav = \
            crossing_results[mat]
        n_cross = len(x_top)
        color   = MATERIALS[mat]['color']
        label   = MATERIALS[mat]['label']
        X0      = MATERIALS[mat]['X0']
        x0_lbl  = 'X0={:.4f} cm'.format(X0) if X0 < 1000 else 'no scatter'
        frac    = (n_cross / n_trav * 100) if n_trav > 0 else 0.0

        # Row 0: reconstruction map
        ax_r = fig.add_subplot(gs_recon[0, idx])
        im_r = ax_r.imshow(recon_map, cmap='hot', vmin=0, vmax=recon_vmax,
                           origin='lower', aspect='equal', extent=ext)
        _draw_block_cm(ax_r)
        _style_fine_map(ax_r, p_recon[idx],
                        '{} ({})\nn={:,}  ({:.1f}% crossed)'.format(
                            label, x0_lbl, n_cross, frac))
        cb = plt.colorbar(im_r, ax=ax_r, fraction=0.046, pad=0.04)
        cb.set_label('Norm. density', fontsize=6)
        cb.ax.tick_params(labelsize=5.5)

        # Row 1: connection plot
        ax_c = fig.add_subplot(gs_conn[0, idx])
        ax_c.set_facecolor('#111111')           # dark background — lines pop
        ax_c.set_xlim(0, SCINT_WIDTH)
        ax_c.set_ylim(0, SCINT_HEIGHT)
        ax_c.set_aspect('equal')
        _draw_block_cm(ax_c)
        _style_fine_map(ax_c, p_conn[idx], '{} connections'.format(label))
        # Override tick/label colour for dark bg
        ax_c.tick_params(colors='#cccccc', labelsize=6)
        ax_c.xaxis.label.set_color('#cccccc')
        ax_c.yaxis.label.set_color('#cccccc')
        ax_c.title.set_color('white')

        if n_cross > 0:
            # Sample events to draw
            draw_n   = min(CROSS_MAX_ARROWS, n_cross)
            sel      = rng_sample.choice(n_cross, size=draw_n, replace=False)
            xs_t = x_top[sel]; ys_t = y_top[sel]
            xs_b = x_bot[sel]; ys_b = y_bot[sel]
            d_s  = scat_ang[sel]

            for xt, yt, xb, yb, d in zip(xs_t, ys_t, xs_b, ys_b, d_s):
                lc = cmap_conn(norm_conn(d))
                ax_c.plot([xt, xb], [yt, yb], '-',
                          color=lc, linewidth=0.55, alpha=0.55, zorder=2)
                # Incident tick mark: small bright dot at entry position
                ax_c.plot(xt, yt, 'o', color='white',
                          markersize=2.0, markeredgewidth=0, zorder=3)

            # Shared displacement colour bar
            sm = plt.cm.ScalarMappable(cmap=cmap_conn, norm=norm_conn)
            sm.set_array([])
            cb_c = plt.colorbar(sm, ax=ax_c, fraction=0.046, pad=0.04)
            cb_c.set_label('Scatter angle (°)', fontsize=6)
            cb_c.ax.tick_params(labelsize=5.5)

        # Scatter angle histogram
        if n_cross > 0 and mat != 'vacuum':
            a_cap = min(float(np.percentile(scat_ang, 99)), 20.0)
            ax_hist.hist(scat_ang, bins=70, range=(0, a_cap),
                         density=True, histtype='step', linewidth=1.1,
                         color=color,
                         label='{} (n={:,}, {:.0f}%)'.format(
                             label, n_cross, frac))

    lbl_hist = '({})'.format(chr(ord('a') + 2 * n_mat))
    ax_hist.set_xlabel('Highland 3-D scatter angle  (degrees)', labelpad=2)
    ax_hist.set_ylabel('Probability density', labelpad=2)
    ax_hist.set_title(lbl_hist, fontsize=8, fontweight='bold', loc='left', pad=3)
    ax_hist.legend(frameon=True, framealpha=0.9, edgecolor='#bbbbbb',
                   fontsize=6.5, loc='upper right')
    ax_hist.set_xlim(left=0)

    prop_dist = BLOCK_Z - Z_IMAGING_BOT
    cap = (
        'Figure 3.  Muon deflection reconstruction across materials. '
        'Only block-traversing muons whose bottom 1 cm bin differs from '
        'their top 1 cm bin are included. '
        'Row 1: entry-position density of these crossed events -- the bright '
        'region directly reconstructs the scattering object footprint; '
        'percentage shows crossing rate relative to all traversed muons. '
        'Row 2: connection plot on dark background; white dots = incident '
        'tick marks at top-detector entry; coloured lines connect to the '
        'bottom landing position (colour = Highland scatter angle). '
        'Denser materials (smaller X0) produce larger scatter angles. '
        'Row 3: scatter angle distributions -- heavier materials shift the '
        'tail to higher angles, isolating material from geometric drift. '
        'Geometry: {:.0f}x{:.0f} cm detector, {:.0f} cm layer separation, '
        '{:.0f} cm block-to-detector, {:.0f}x{:.0f}x{:.0f} cm block, '
        'material-dependent attenuation (1-exp(-t/lambda_I)).'
    ).format(
        SCINT_WIDTH, SCINT_HEIGHT, Z_TOP_PADDLE, prop_dist,
        BLOCK_W, BLOCK_H, BLOCK_THICK
    )
    ax_cap.text(0.5, 0.95, cap, ha='center', va='top', fontsize=6.3,
                style='italic', color='#222222', transform=ax_cap.transAxes)

    out = os.path.join(os.path.dirname(os.path.abspath(__file__)),
                       'muography_crossing_reconstruction.png')
    plt.savefig(out, dpi=300, bbox_inches='tight', facecolor='white')
    print('Saved: {}'.format(out))
    plt.show()


# ── Main ──────────────────────────────────────────────────────────────────────

def main():
    rng = np.random.default_rng(42)

    print(f"Generating {N_MUONS:,} muon tracks...")
    x0, y0, theta, phi = generate_muons(N_MUONS, rng)

    # ── Figure 1: Config A vs Config B ───────────────────────────────────────
    print(f"\nFigure 1 — Config A vs B  (material: {MATERIALS[BLOCK_MATERIAL]['label']})")
    print("Running Config A...")
    res_a = run_snr_test(simulate_A, x0, y0, theta, phi, BLOCK_MATERIAL, rng)
    print("Running Config B...")
    res_b = run_snr_test(simulate_B, x0, y0, theta, phi, BLOCK_MATERIAL, rng)

    print(f"  Config A: {res_a[1]:,} valid events, needs ~{res_a[2]:,} muons for SNR>=3")
    print(f"  Config B: {res_b[1]:,} valid events, needs ~{res_b[2]:,} muons for SNR>=3")
    plot_results(res_a, res_b)

    # ── Figure 2: deflection comparison across materials ──────────────────────
    print(f"\nFigure 2 — material deflection comparison (Config A)")
    defl = run_deflection_comparison(x0, y0, theta, phi, rng)
    plot_deflection_results(defl)

    # ── Figure 3: crossing-event reconstruction ───────────────────────────────
    print(f"\nFigure 3 — crossing reconstruction (all materials)")
    cross = run_crossing_comparison(x0, y0, theta, phi, rng)
    plot_crossing_reconstruction(cross)


if __name__ == '__main__':
    main()
